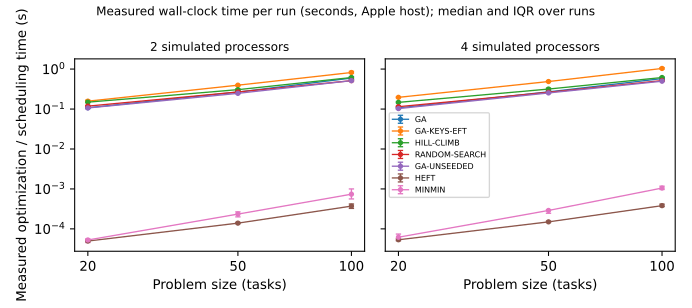

The data file committed next to this chart (first rows):
Resource_Count, Problem_Size, Algorithm, median, q25, q75, mean, count
2, 20, GA, 0.1078, 0.1047, 0.112, 0.1104, 24
2, 20, GA-KEYS-EFT, 0.1576, 0.1528, 0.1668, 0.1678, 24
2, 20, GA-UNSEEDED, 0.1064, 0.1023, 0.111, 0.1082, 24
2, 20, HEFT, 4.9625e-05, 4.688575e-05, 5.256275e-05, 4.9715333333333335e-05, 24
2, 20, HILL-CLIMB, 0.1487, 0.1455, 0.1609, 0.1577, 24
2, 20, MINMIN, 5.2833499999999995e-05, 4.5625e-05, 5.629225e-05, 5.04965e-05, 24
2, 20, RANDOM-SEARCH, 0.1184, 0.111, 0.1234, 0.1208, 24
2, 50, GA, 0.2661, 0.259, 0.274, 0.2673, 24
2, 50, GA-KEYS-EFT, 0.3956, 0.3809, 0.4033, 0.4112, 24
2, 50, GA-UNSEEDED, 0.2471, 0.2424, 0.2569, 0.2552, 24
2, 50, HEFT, 0.0001394, 0.0001353, 0.0001453, 0.0001574, 24
2, 50, HILL-CLIMB, 0.3058, 0.2948, 0.3172, 0.3065, 24
2, 50, MINMIN, 0.0002349, 0.0002, 0.0002665, 0.0002472, 24
2, 50, RANDOM-SEARCH, 0.2675, 0.2603, 0.2871, 0.2762, 24
2, 100, GA, 0.597, 0.5495, 0.6482, 0.6067, 24
2, 100, GA-KEYS-EFT, 0.8219, 0.7878, 0.8753, 0.8301, 24
2, 100, GA-UNSEEDED, 0.5138, 0.4985, 0.5401, 0.521, 24
2, 100, HEFT, 0.0003719, 0.0003258, 0.0004197, 0.0003772, 24
2, 100, HILL-CLIMB, 0.6149, 0.5778, 0.6272, 0.6139, 24
2, 100, MINMIN, 0.0007393, 0.0005626, 0.0009996, 0.0007834, 24
2, 100, RANDOM-SEARCH, 0.5137, 0.4992, 0.5339, 0.5247, 24
4, 20, GA, 0.1069, 0.1019, 0.1111, 0.1073, 24
4, 20, GA-KEYS-EFT, 0.1964, 0.1907, 0.2019, 0.1972, 24
4, 20, GA-UNSEEDED, 0.1028, 0.09992, 0.1076, 0.1038, 24
4, 20, HEFT, 5.3437500000000005e-05, 5.0625e-05, 5.71985e-05, 5.4066041666666665e-05, 24
4, 20, HILL-CLIMB, 0.147, 0.1435, 0.1541, 0.1482, 24
4, 20, MINMIN, 6.1937e-05, 5.247925e-05, 7.421825e-05, 6.446362499999999e-05, 24
4, 20, RANDOM-SEARCH, 0.1146, 0.1126, 0.1185, 0.1156, 24
4, 50, GA, 0.2692, 0.2575, 0.2882, 0.2723, 24
4, 50, GA-KEYS-EFT, 0.4882, 0.4838, 0.5036, 0.5066, 24
4, 50, GA-UNSEEDED, 0.253, 0.2472, 0.2638, 0.2545, 24
4, 50, HEFT, 0.00015, 0.0001451, 0.0001559, 0.0001505, 24
4, 50, HILL-CLIMB, 0.3165, 0.2957, 0.3327, 0.3262, 24
4, 50, MINMIN, 0.0002896, 0.0002462, 0.0003033, 0.0002806, 24
4, 50, RANDOM-SEARCH, 0.263, 0.2571, 0.2714, 0.2716, 24
4, 100, GA, 0.5795, 0.5531, 0.6109, 0.5836, 24
4, 100, GA-KEYS-EFT, 1.038, 1.003, 1.088, 1.057, 24
4, 100, GA-UNSEEDED, 0.4983, 0.4901, 0.515, 0.5082, 24
4, 100, HEFT, 0.0003819, 0.0003617, 0.0004167, 0.0003951, 24
4, 100, HILL-CLIMB, 0.6158, 0.59, 0.6348, 0.6206, 24
4, 100, MINMIN, 0.001053, 0.0009694, 0.001172, 0.001045, 24
4, 100, RANDOM-SEARCH, 0.5159, 0.507, 0.5243, 0.5322, 24
